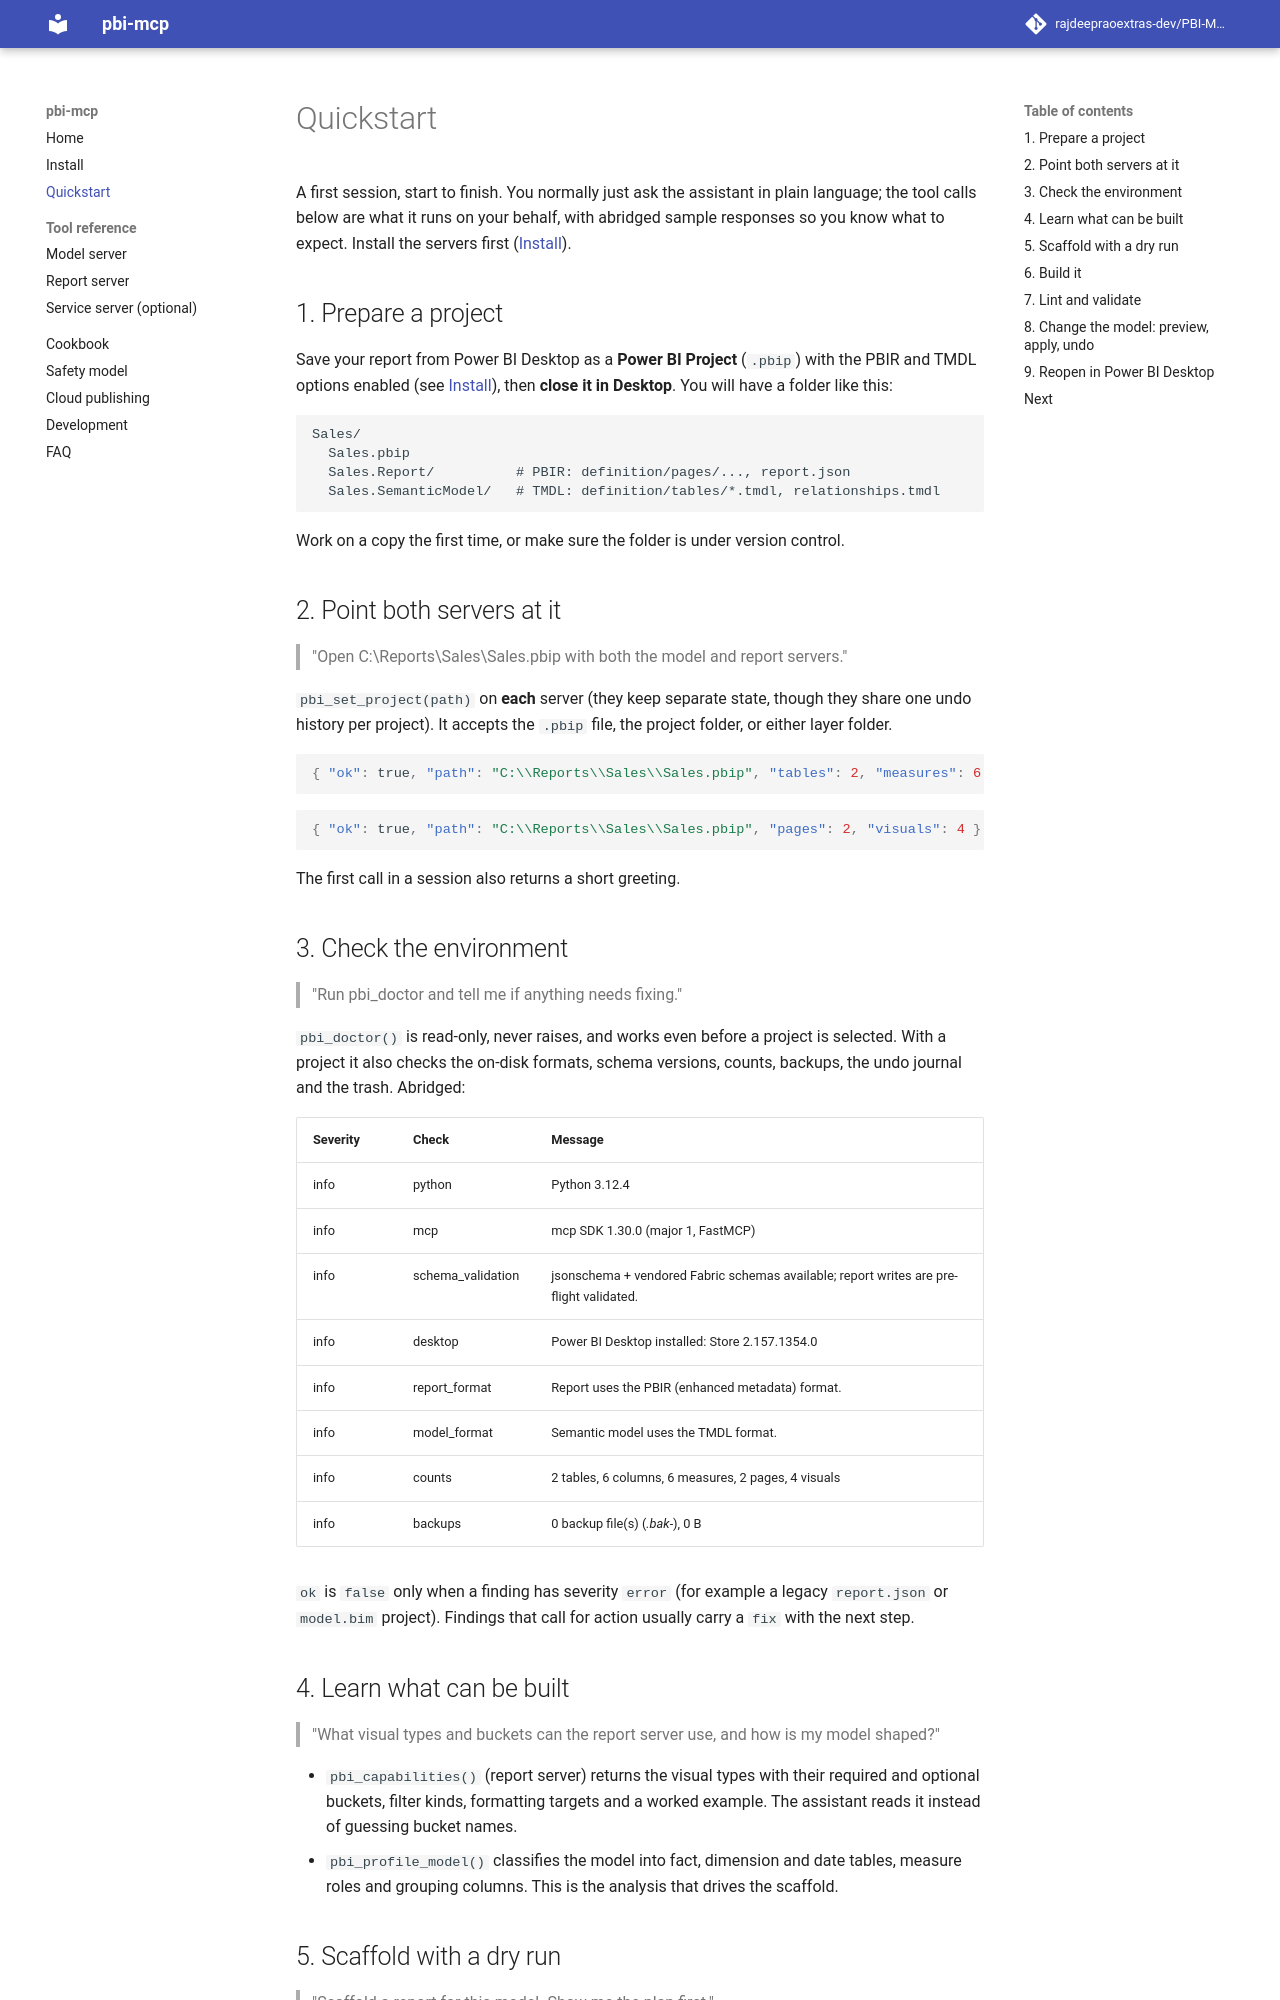

repository: rajdeepraoextras-dev/PBI-MCP-Server · page: quickstart/index.html · generator: mkdocs

# Quickstart

A first session, start to finish. You normally just ask the assistant in plain
language; the tool calls below are what it runs on your behalf, with abridged
sample responses so you know what to expect. Install the servers first
([Install](install.md)).

## 1. Prepare a project

Save your report from Power BI Desktop as a **Power BI Project** (`.pbip`) with
the PBIR and TMDL options enabled (see [Install](install.md#before-you-install)),
then **close it in Desktop**. You will have a folder like this:

```text
Sales/
  Sales.pbip
  Sales.Report/          # PBIR: definition/pages/..., report.json
  Sales.SemanticModel/   # TMDL: definition/tables/*.tmdl, relationships.tmdl
```

Work on a copy the first time, or make sure the folder is under version
control.

## 2. Point both servers at it

> "Open C:\Reports\Sales\Sales.pbip with both the model and report servers."

`pbi_set_project(path)` on **each** server (they keep separate state, though
they share one undo history per project). It accepts the `.pbip` file, the
project folder, or either layer folder.

```json
{ "ok": true, "path": "C:\\Reports\\Sales\\Sales.pbip", "tables": 2, "measures": 6 }
```

```json
{ "ok": true, "path": "C:\\Reports\\Sales\\Sales.pbip", "pages": 2, "visuals": 4 }
```

The first call in a session also returns a short greeting.

## 3. Check the environment

> "Run pbi_doctor and tell me if anything needs fixing."

`pbi_doctor()` is read-only, never raises, and works even before a project is
selected. With a project it also checks the on-disk formats, schema versions,
counts, backups, the undo journal and the trash. Abridged:

| Severity | Check | Message |
|---|---|---|
| info | python | Python 3.12.4 |
| info | mcp | mcp SDK 1.30.0 (major 1, FastMCP) |
| info | schema_validation | jsonschema + vendored Fabric schemas available; report writes are pre-flight validated. |
| info | desktop | Power BI Desktop installed: Store 2.157.1354.0 |
| info | report_format | Report uses the PBIR (enhanced metadata) format. |
| info | model_format | Semantic model uses the TMDL format. |
| info | counts | 2 tables, 6 columns, 6 measures, 2 pages, 4 visuals |
| info | backups | 0 backup file(s) (*.bak-*), 0 B |

`ok` is `false` only when a finding has severity `error` (for example a legacy
`report.json` or `model.bim` project). Findings that call for action usually
carry a `fix` with the next step.

## 4. Learn what can be built

> "What visual types and buckets can the report server use, and how is my model
> shaped?"

- `pbi_capabilities()` (report server) returns the visual types with their
  required and optional buckets, filter kinds, formatting targets and a worked
  example. The assistant reads it instead of guessing bucket names.
- `pbi_profile_model()` classifies the model into fact, dimension and date
  tables, measure roles and grouping columns. This is the analysis that drives
  the scaffold.
